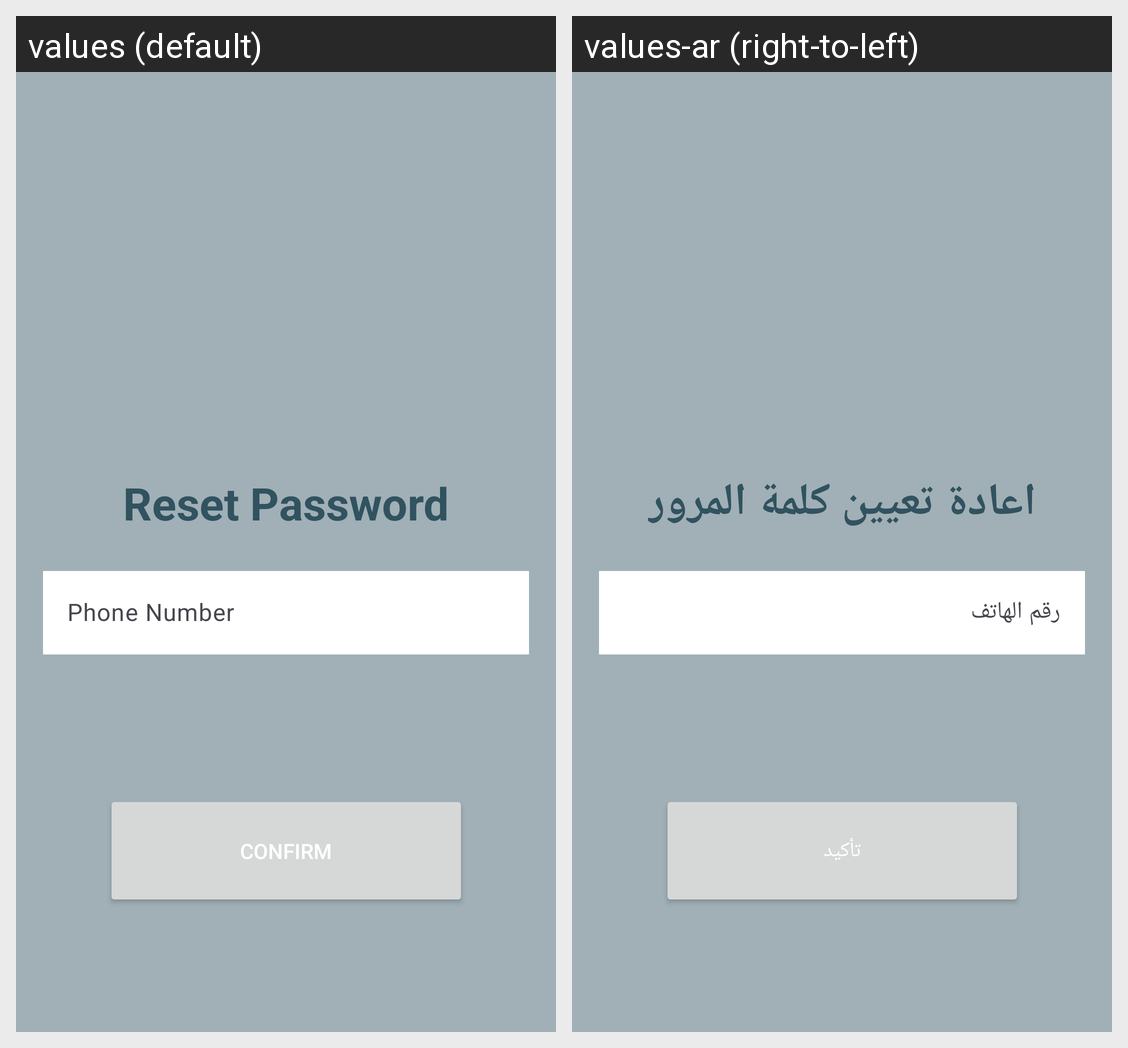

Translations of the strings shown on this Android screen, per locale in the grid:
Android screen res/layout/activity_reset.xml rendered under 2 locales, left to right: values (default), values-ar (right-to-left). Device: Nexus 5 (rendered at 1080×1920; each locale shown at half size, 540×960, under a caption strip naming it); theme Base.Theme.PharmacyAndroid.
Strings drawn on this screen, with the default value and each locale's value (text and hints the layout hard-codes, and strings that could not be matched under every locale, appear in the picture but are not listed):

reset_password
  values: Reset Password
  values-ar: اعادة تعيين كلمة المرور

customer_phone
  values: Phone Number
  values-ar: رقم الهاتف

confirm
  values: Confirm
  values-ar: تأكيد
